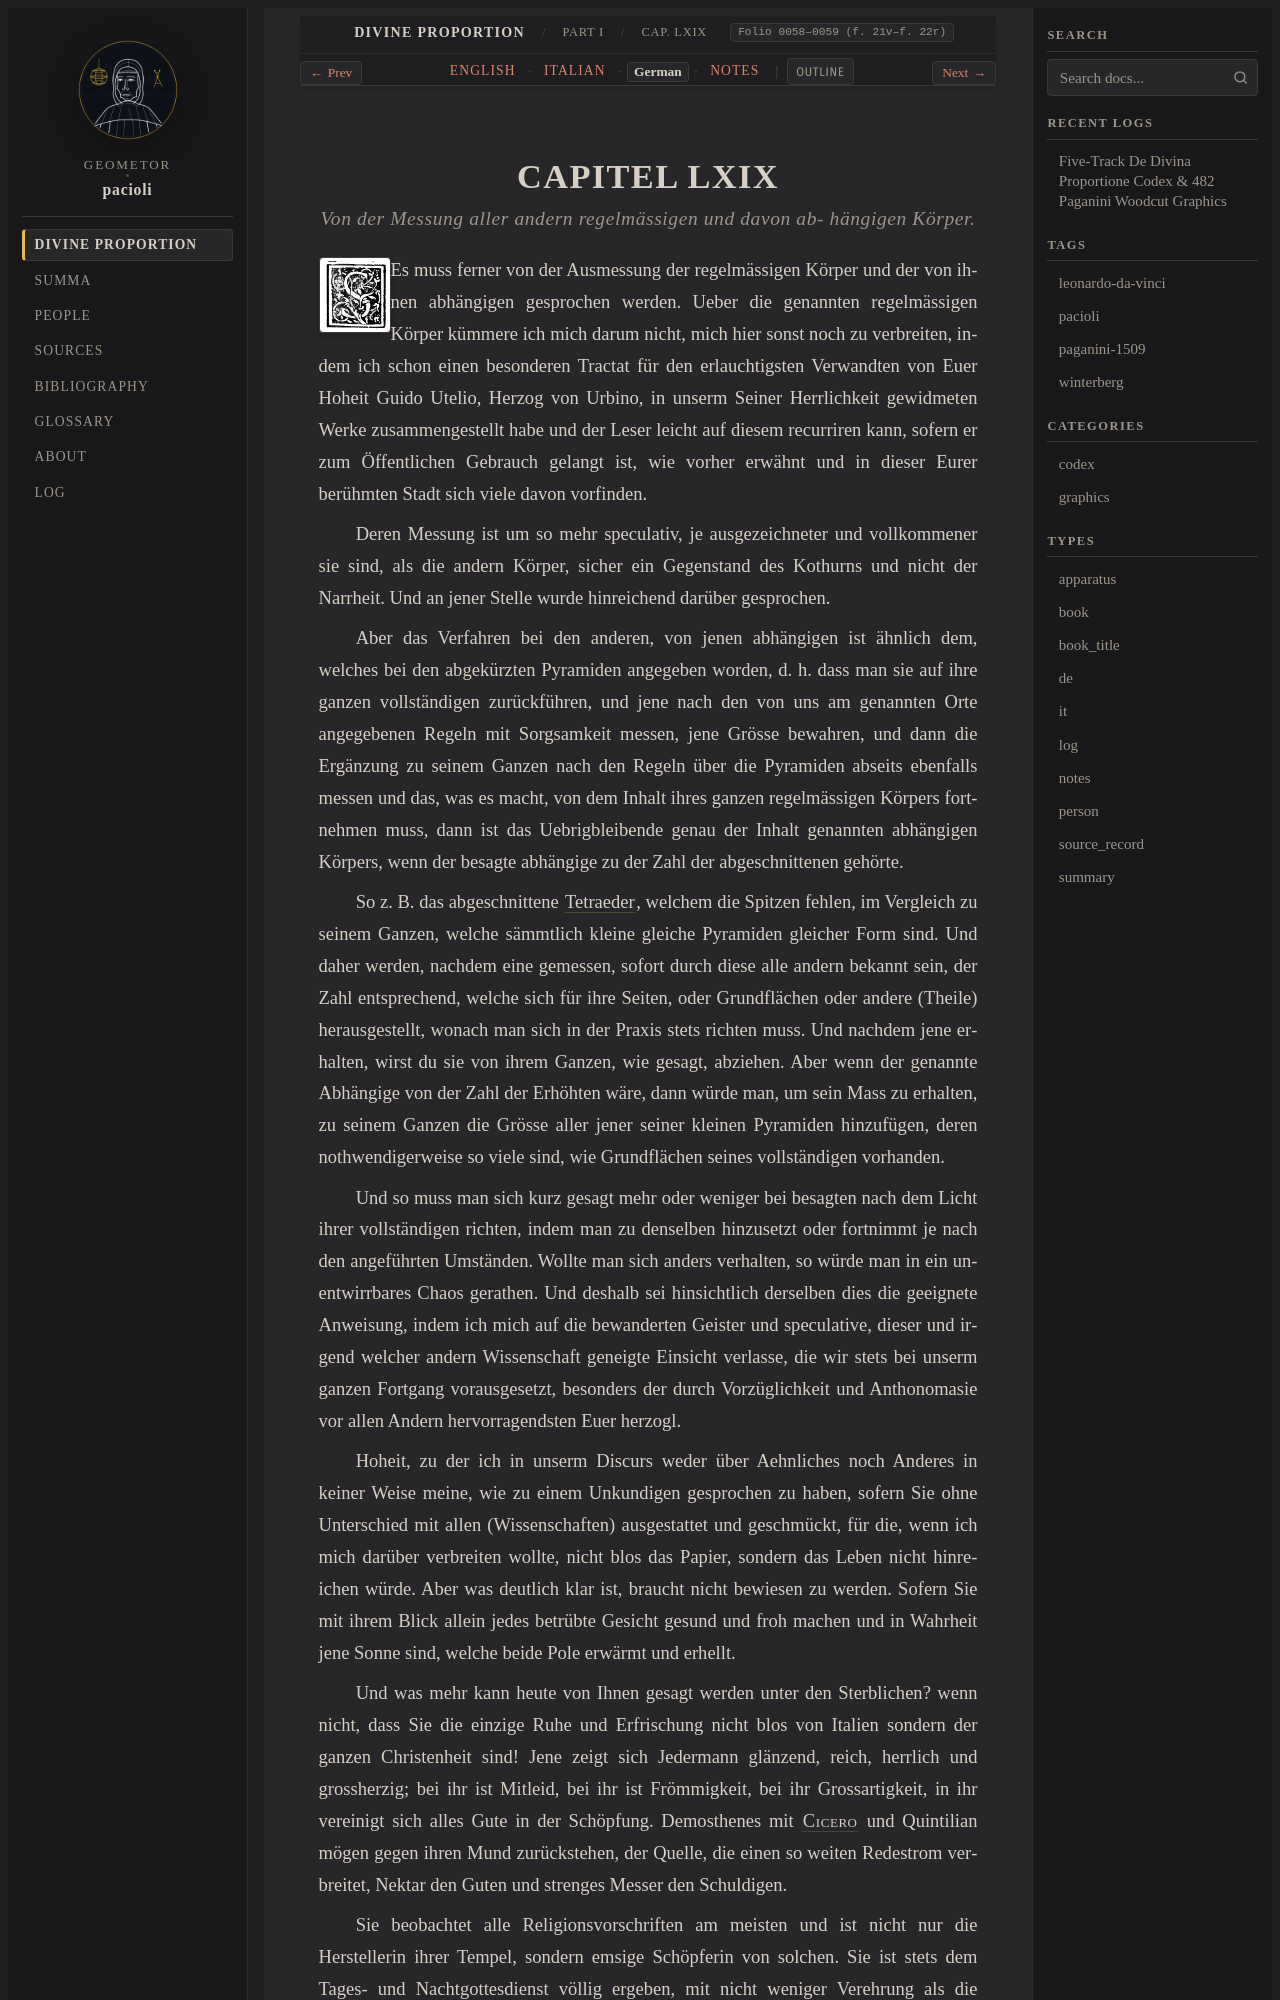

repository: geometor/pacioli · page: de_divina_proportione/compendio/cap_69/de.html · generator: sphinx

:type: de
:tracks: English: index | Italian: it | German: de | Notes: notes
:layout: book
:canonical_id: Cap. LXIX
:folio: 0058–0059 (f. 21v–f. 22r)

.. _compendio-cap_69-de:

CAPITEL LXIX
============

.. rubric:: Von der Messung aller andern regelmässigen und davon ab- hängigen Körper.

.. folio:: 0058–0059 (f. 21v–f. 22r)
   :initial: 0058.c1.png

Es muss ferner von der Ausmessung der regelmässigen Körper und der von ihnen abhängigen gesprochen werden. Ueber die genannten regelmässigen Körper kümmere ich mich darum nicht, mich hier sonst noch zu verbreiten, indem ich schon einen besonderen Tractat für den erlauchtigsten Verwandten von Euer Hoheit Guido Utelio, Herzog von Urbino, in unserm Seiner Herrlichkeit gewidmeten Werke zusammengestellt habe und der Leser leicht auf diesem recurriren kann, sofern er zum Öffentlichen Gebrauch gelangt ist, wie vorher erwähnt und in dieser Eurer berühmten Stadt sich viele davon vorfinden.

Deren Messung ist um so mehr speculativ, je ausgezeichneter und vollkommener sie sind, als die andern Körper, sicher ein Gegenstand des Kothurns und nicht der Narrheit. Und an jener Stelle wurde hinreichend darüber gesprochen.

Aber das Verfahren bei den anderen, von jenen abhängigen ist ähnlich dem, welches bei den abgekürzten Pyramiden angegeben worden, d. h. dass man sie auf ihre ganzen vollständigen zurückführen, und jene nach den von uns am genannten Orte angegebenen Regeln mit Sorgsamkeit messen, jene Grösse bewahren, und dann die Ergänzung zu seinem Ganzen nach den Regeln über die Pyramiden abseits ebenfalls messen und das, was es macht, von dem Inhalt ihres ganzen regelmässigen Körpers fortnehmen muss, dann ist das Uebrigbleibende genau der Inhalt genannten abhängigen Körpers, wenn der besagte abhängige zu der Zahl der abgeschnittenen gehörte.

So z. B. das abgeschnittene :term:`Tetraeder <tetrahedron>`, welchem die Spitzen fehlen, im Vergleich zu seinem Ganzen, welche sämmtlich kleine gleiche Pyramiden gleicher Form sind. Und daher werden, nachdem eine gemessen, sofort durch diese alle andern bekannt sein, der Zahl entsprechend, welche sich für ihre Seiten, oder Grundflächen oder andere (Theile) herausgestellt, wonach man sich in der Praxis stets richten muss. Und nachdem jene erhalten, wirst du sie von ihrem Ganzen, wie gesagt, abziehen. Aber wenn der genannte Abhängige von der Zahl der Erhöhten wäre, dann würde man, um sein Mass zu erhalten, zu seinem Ganzen die Grösse aller jener seiner kleinen Pyramiden hinzufügen, deren nothwendigerweise so viele sind, wie Grundflächen seines vollständigen vorhanden.

Und so muss man sich kurz gesagt mehr oder weniger bei besagten nach dem Licht ihrer vollständigen richten, indem man zu denselben hinzusetzt oder fortnimmt je nach den angeführten Umständen. Wollte man sich anders verhalten, so würde man in ein unentwirrbares Chaos gerathen. Und deshalb sei hinsichtlich derselben dies die geeignete Anweisung, indem ich mich auf die bewanderten Geister und speculative, dieser und irgend welcher andern Wissenschaft geneigte Einsicht verlasse, die wir stets bei unserm ganzen Fortgang vorausgesetzt, besonders der durch Vorzüglichkeit und Anthonomasie vor allen Andern hervorragendsten Euer herzogl.

Hoheit, zu der ich in unserm Discurs weder über Aehnliches noch Anderes in keiner Weise meine, wie zu einem Unkundigen gesprochen zu haben, sofern Sie ohne Unterschied mit allen (Wissenschaften) ausgestattet und geschmückt, für die, wenn ich mich darüber verbreiten wollte, nicht blos das Papier, sondern das Leben nicht hinreichen würde. Aber was deutlich klar ist, braucht nicht bewiesen zu werden. Sofern Sie mit ihrem Blick allein jedes betrübte Gesicht gesund und froh machen und in Wahrheit jene Sonne sind, welche beide Pole erwärmt und erhellt.
